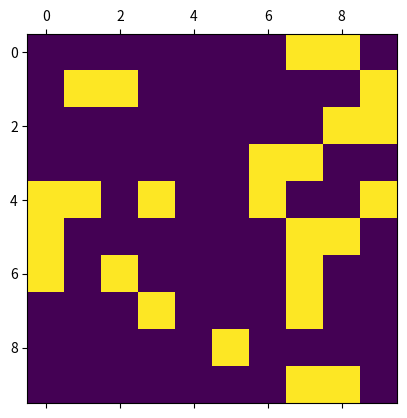

Source code (Python):
import matplotlib.pyplot as plt
import matplotlib.animation as animation
import numpy as np

n = 10
life = 255
dead = 0
val =[life, dead]

grid = np.random.choice(val, n*n, p=[0.2, 0.8]).reshape(n, n)

def draw(data):
  global grid
  # copy grid since we require 8 neighbors for calculation
  # and we go line by line
  newGrid = grid.copy()
  for i in range(n):
    for j in range(n):
      # compute 8-neghbor sum
      # using toroidal boundary conditions - x and y wrap around
      # so that the simulaton takes place on a toroidal surface.
      total = (grid[i, (j-1)%n] + grid[i, (j+1)%n] +
               grid[(i-1)%n, j] + grid[(i+1)%n, j] +
               grid[(i-1)%n, (j-1)%n] + grid[(i-1)%n, (j+1)%n] +
               grid[(i+1)%n, (j-1)%n] + grid[(i+1)%n, (j+1)%n])/255
      # apply Conway's rules
      if grid[i, j]  == life:
        if (total < 2) or (total > 3):
          newGrid[i, j] = dead
      else:
        if total == 3:
          newGrid[i, j] = life
  # update data
  mat.set_data(newGrid)
  grid = newGrid
  return [mat]

# set up animation
fig, ax = plt.subplots()
mat = ax.matshow(grid)
ani = animation.FuncAnimation(fig, draw, interval=50,
                              save_count=50)
plt.show()